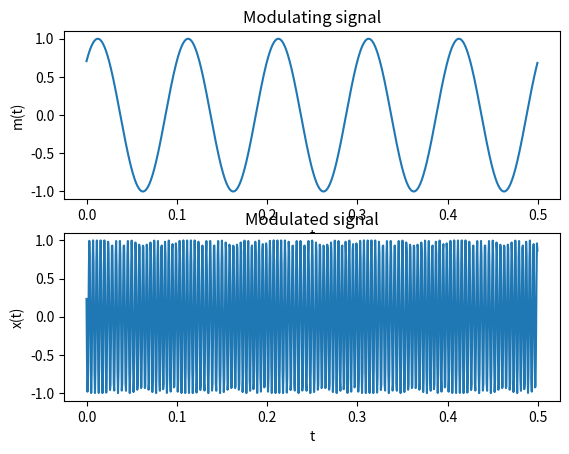
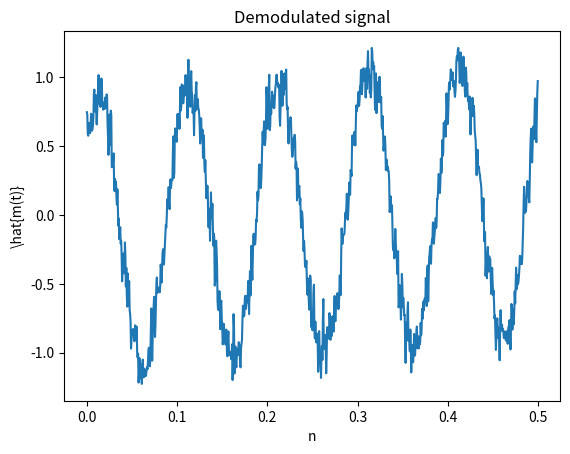

Write Python code to recreate these figures, in order.
import numpy as np
from scipy.signal import hilbert
import matplotlib.pyplot as plt
PI = np.pi

fc = 240 #carrier frequency
fm = 10 #frequency of modulating signal
alpha = 1 #amplitude of modulating signal
theta = PI/4 #phase offset of modulating signal
beta = PI/5 #constant carrier phase offset 
receiverKnowsCarrier= False; #If receiver knows the carrier frequency & phase offset

fs = 8*fc #sampling frequency
duration = 0.5 #duration of the signal
t = np.arange(int(fs*duration)) / fs #time base

#Phase Modulation
m_t = alpha*np.sin(2*PI*fm*t + theta) #modulating signal
x = np.cos(2*PI*fc*t + beta + m_t ) #modulated signal

plt.figure()
plt.subplot(2,1,1)
plt.plot(t,m_t) #plot modulating signal
plt.title('Modulating signal')
plt.xlabel('t')
plt.ylabel('m(t)')
plt.subplot(2,1,2)
plt.plot(t,x) #plot modulated signal
plt.title('Modulated signal')
plt.xlabel('t')
plt.ylabel('x(t)')

#Add AWGN noise to the transmitted signal
nMean = 0 #noise mean
nSigma = 0.1 #noise sigma
n = np.random.normal(nMean, nSigma, len(t))
r = x + n  #noisy received signal

#Demodulation of the noisy Phase Modulated signal
z= hilbert(r) #form the analytical signal from the received vector
inst_phase = np.unwrap(np.angle(z))#instaneous phase

#If receiver don't know the carrier, estimate the subtraction term
if receiverKnowsCarrier:
    offsetTerm = 2*PI*fc*t+beta; #if carrier frequency & phase offset is known
else:
    p = np.poly1d(np.polyfit(t,inst_phase,1)) #linearly fit the instaneous phase
    estimated = p(t) #re-evaluate the offset term using the fitted values
    offsetTerm = estimated
                           
demodulated = inst_phase - offsetTerm 

plt.figure()
plt.plot(t,demodulated) #demodulated signal
plt.title('Demodulated signal')
plt.xlabel('n')
plt.ylabel('\hat{m(t)}')
plt.show()
